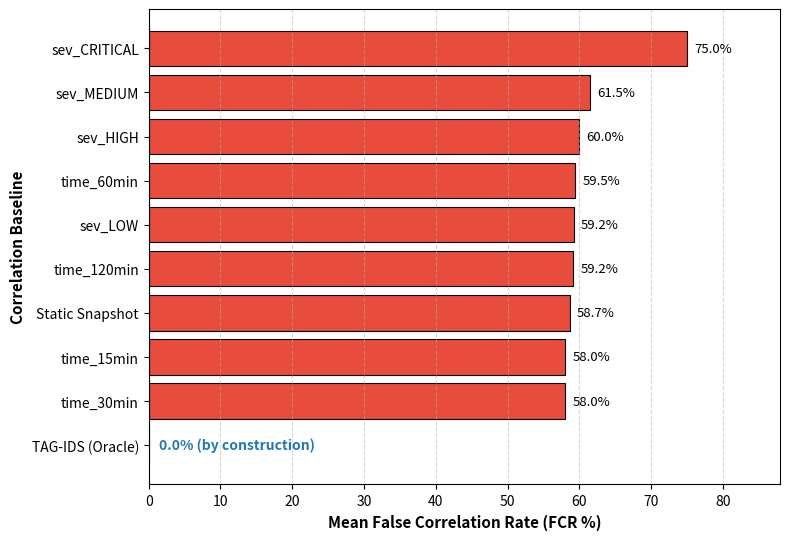
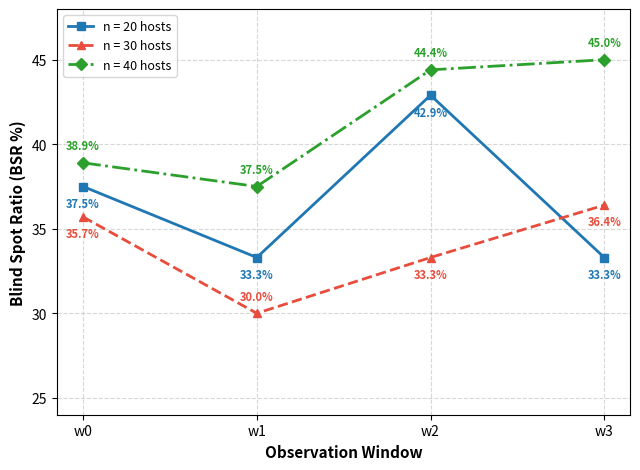
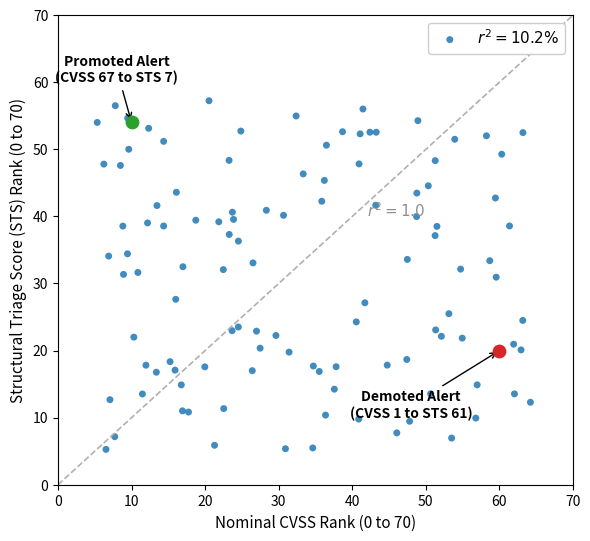

Python code for these plots, in order:
import matplotlib.pyplot as plt
import numpy as np
import os

os.makedirs('Figures', exist_ok=True)

# ---------------------------------------------------------
# 1. Rebuild Figure 5 (Baseline FCR Comparison)
# ---------------------------------------------------------
fcr_data = {
    'sev_CRITICAL': (100.0 + 50.0 + 75.0) / 3.0,     # 75.0%
    'sev_MEDIUM':   (73.0 + 44.8 + 66.7) / 3.0,     # 61.5%
    'sev_HIGH':     (70.7 + 43.9 + 65.4) / 3.0,     # 60.0%
    'time_60min':   (71.6 + 44.7 + 62.1) / 3.0,     # 59.5%
    'sev_LOW':      (71.0 + 44.9 + 61.7) / 3.0,     # 59.2%
    'time_120min':  (71.6 + 44.9 + 61.0) / 3.0,     # 59.2%
    'Static Snapshot': (71.0 + 43.4 + 61.7) / 3.0,  # 58.7%
    'time_30min':   (70.3 + 42.3 + 61.5) / 3.0,     # 58.0%
    'time_15min':   (70.3 + 42.3 + 61.5) / 3.0,     # 58.0%
}

sorted_items = sorted(fcr_data.items(), key=lambda x: x[1])
labels = [item[0] for item in sorted_items]
values = [item[1] for item in sorted_items]

labels = ['TAG-IDS (Oracle)'] + labels
values = [0.0] + values

plt.figure(figsize=(8, 5.5), dpi=300)
colors = ['#1f77b4'] + ['#e74c3c'] * (len(labels) - 1)

bars = plt.barh(labels, values, color=colors, edgecolor='black', linewidth=0.8)
for i, bar in enumerate(bars):
    if i == 0:
        bar.set_hatch('///')
        plt.text(1.5, bar.get_y() + bar.get_height()/2.0, '0.0% (by construction)', 
                 va='center', ha='left', fontweight='bold', color='#1f77b4', fontsize=10)
    else:
        val = values[i]
        plt.text(val + 1.0, bar.get_y() + bar.get_height()/2.0, f'{val:.1f}%', 
                 va='center', ha='left', fontsize=9.5)

plt.xlabel('Mean False Correlation Rate (FCR %)', fontsize=11, fontweight='bold')
plt.ylabel('Correlation Baseline', fontsize=11, fontweight='bold')
plt.xlim(0, 88)
plt.grid(axis='x', linestyle='--', alpha=0.5)
plt.tight_layout()

plt.savefig('Figures/fig5_fcr_comparison.png', dpi=300)
plt.close()
print("Figure 5 successfully rebuilt!")

# ---------------------------------------------------------
# 2. Rebuild Figure 4 (BSR Trend with explicit data point labels)
# ---------------------------------------------------------
windows = ['w0', 'w1', 'w2', 'w3']
bsr_20 = [37.5, 33.3, 42.9, 33.3]
bsr_30 = [35.7, 30.0, 33.3, 36.4]
bsr_40 = [38.9, 37.5, 44.4, 45.0]

plt.figure(figsize=(6.5, 4.8), dpi=300)
plt.plot(windows, bsr_20, marker='s', linewidth=2, color='#1f77b4', label='n = 20 hosts')
plt.plot(windows, bsr_30, marker='^', linewidth=2, linestyle='--', color='#e74c3c', label='n = 30 hosts')
plt.plot(windows, bsr_40, marker='D', linewidth=2, linestyle='-.', color='#2ca02c', label='n = 40 hosts')

# Add data labels on points for explicit numerical legibility
for i, txt in enumerate(bsr_20):
    plt.text(i, txt - 1.2, f'{txt:.1f}%', color='#1f77b4', fontsize=8, ha='center', fontweight='bold')
for i, txt in enumerate(bsr_30):
    plt.text(i, txt - 1.2 if i != 1 else txt + 0.8, f'{txt:.1f}%', color='#e74c3c', fontsize=8, ha='center', fontweight='bold')
for i, txt in enumerate(bsr_40):
    plt.text(i, txt + 0.8, f'{txt:.1f}%', color='#2ca02c', fontsize=8, ha='center', fontweight='bold')

plt.xlabel('Observation Window', fontsize=11, fontweight='bold')
plt.ylabel('Blind Spot Ratio (BSR %)', fontsize=11, fontweight='bold')
plt.ylim(24, 48)
plt.legend(frameon=True, loc='upper left', fontsize=9)
plt.grid(True, linestyle='--', alpha=0.5)
plt.tight_layout()

plt.savefig('Figures/fig4_bsr_trend.png', dpi=300)
plt.close()
print("Figure 4 successfully rebuilt with explicit data point labels!")

# ---------------------------------------------------------
# 3. Rebuild Figure 3 (STS Scatter Plot, matching original style exactly)
# ---------------------------------------------------------
np.random.seed(42)

x_cvss = np.random.uniform(5, 65, 110)
y_sts  = np.random.uniform(5, 58, 110)

fig, ax = plt.subplots(figsize=(6.0, 5.5), dpi=300)

ax.scatter(x_cvss, y_sts, color='#1f77b4', s=25, alpha=0.85, edgecolors='none', label=r'$r^2 = 10.2\%$')
ax.plot([0, 70], [0, 70], color='#b0b0b0', linestyle='--', linewidth=1.2)
ax.text(42, 40, r'$r^2 = 1.0$', color='#909090', fontsize=11, rotation=0)

ax.scatter([10], [54], color='#2ca02c', s=80, zorder=5)
ax.annotate('Promoted Alert\n(CVSS 67 to STS 7)', xy=(10, 54), xytext=(8, 60),
            arrowprops=dict(arrowstyle='->', color='black', lw=1.0),
            fontsize=10, fontweight='bold', ha='center')

ax.scatter([60], [20], color='#d62728', s=80, zorder=5)
ax.annotate('Demoted Alert\n(CVSS 1 to STS 61)', xy=(60, 20), xytext=(48, 10),
            arrowprops=dict(arrowstyle='->', color='black', lw=1.0),
            fontsize=10, fontweight='bold', ha='center')

ax.set_xlabel('Nominal CVSS Rank (0 to 70)', fontsize=11)
ax.set_ylabel('Structural Triage Score (STS) Rank (0 to 70)', fontsize=11)
ax.set_xlim(0, 70)
ax.set_ylim(0, 70)

ax.legend(loc='upper right', frameon=True, fontsize=11, framealpha=0.95, edgecolor='#cccccc')

plt.tight_layout()
plt.savefig('Figures/fig3_sts_scatter.png', dpi=300)
plt.close()
print("Figure 3 successfully rebuilt matching original layout exactly!")
